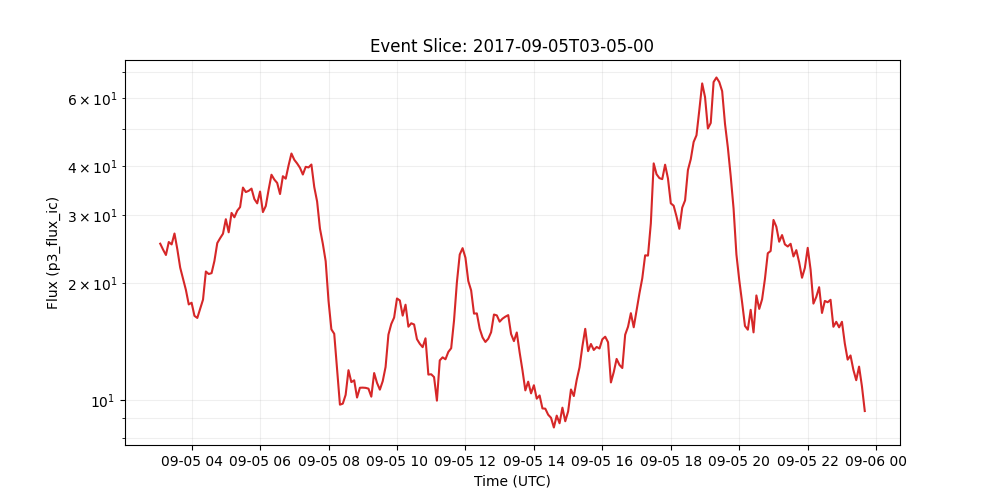

Values plotted in this chart, from the file beside it:
time_tag, p3_flux_ic
2017-09-05 03:05:00, 25.29
2017-09-05 03:10:00, 24.41
2017-09-05 03:15:00, 23.65
2017-09-05 03:20:00, 25.54
2017-09-05 03:25:00, 25.18
2017-09-05 03:30:00, 26.86
2017-09-05 03:35:00, 24.45
2017-09-05 03:40:00, 21.94
2017-09-05 03:45:00, 20.54
2017-09-05 03:50:00, 19.23
2017-09-05 03:55:00, 17.65
2017-09-05 04:00:00, 17.83
2017-09-05 04:05:00, 16.5
2017-09-05 04:10:00, 16.29
2017-09-05 04:15:00, 17.22
2017-09-05 04:20:00, 18.16
2017-09-05 04:25:00, 21.45
2017-09-05 04:30:00, 21.13
2017-09-05 04:35:00, 21.24
2017-09-05 04:40:00, 22.83
2017-09-05 04:45:00, 25.38
2017-09-05 04:50:00, 26.12
2017-09-05 04:55:00, 26.82
2017-09-05 05:00:00, 29.23
2017-09-05 05:05:00, 27.05
2017-09-05 05:10:00, 30.34
2017-09-05 05:15:00, 29.57
2017-09-05 05:20:00, 30.74
2017-09-05 05:25:00, 31.4
2017-09-05 05:30:00, 35.25
2017-09-05 05:35:00, 34.33
2017-09-05 05:40:00, 34.57
2017-09-05 05:45:00, 35.03
2017-09-05 05:50:00, 32.94
2017-09-05 05:55:00, 32.1
2017-09-05 06:00:00, 34.43
2017-09-05 06:05:00, 30.49
2017-09-05 06:10:00, 31.59
2017-09-05 06:15:00, 34.81
2017-09-05 06:20:00, 38.03
2017-09-05 06:25:00, 36.96
2017-09-05 06:30:00, 36.23
2017-09-05 06:35:00, 33.92
2017-09-05 06:40:00, 37.7
2017-09-05 06:45:00, 37.16
2017-09-05 06:50:00, 40.2
2017-09-05 06:55:00, 43.12
2017-09-05 07:00:00, 41.55
2017-09-05 07:05:00, 40.65
2017-09-05 07:10:00, 39.62
2017-09-05 07:15:00, 38.08
2017-09-05 07:20:00, 39.86
2017-09-05 07:25:00, 39.71
2017-09-05 07:30:00, 40.4
2017-09-05 07:35:00, 35.36
2017-09-05 07:40:00, 32.46
2017-09-05 07:45:00, 27.64
2017-09-05 07:50:00, 25.29
2017-09-05 07:55:00, 22.8
2017-09-05 08:00:00, 18.04
... 188 more rows
